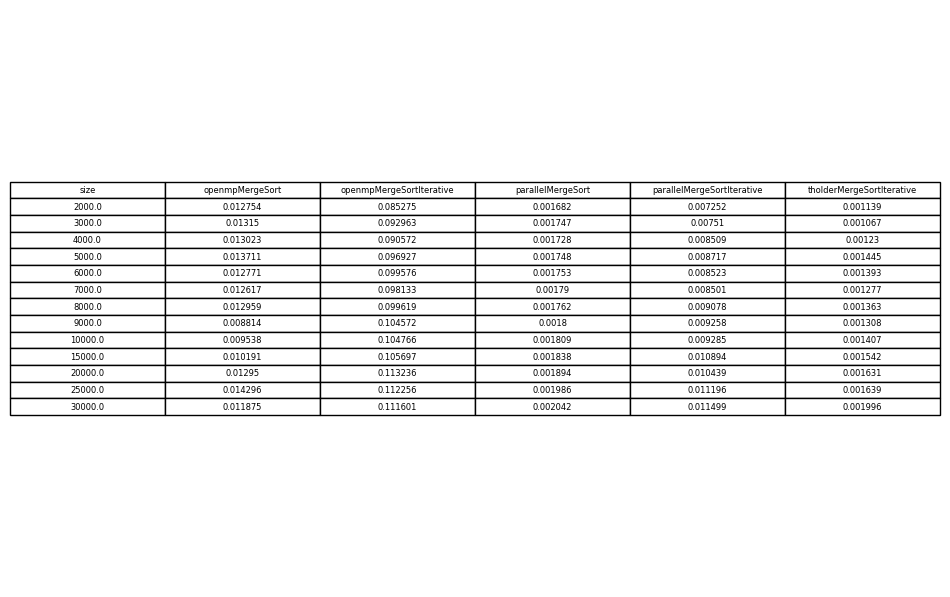

The table this chart was drawn from, first rows:
size	openmpMergeSort	openmpMergeSortIterative	parallelMergeSort	parallelMergeSortIterative	tholderMergeSortIterative
2000	0.01275	0.08528	0.001682	0.007252	0.001139
3000	0.01315	0.09296	0.001747	0.007510	0.001067
4000	0.01302	0.09057	0.001728	0.008509	0.001230
5000	0.01371	0.09693	0.001748	0.008717	0.001445
6000	0.01277	0.09958	0.001753	0.008523	0.001393
7000	0.01262	0.09813	0.001790	0.008501	0.001277
8000	0.01296	0.09962	0.001762	0.009078	0.001363
9000	0.008814	0.1046	0.001800	0.009258	0.001308
10000	0.009538	0.1048	0.001809	0.009285	0.001407
15000	0.01019	0.1057	0.001838	0.01089	0.001542
20000	0.01295	0.1132	0.001894	0.01044	0.001631
25000	0.0143	0.1123	0.001986	0.0112	0.001639
30000	0.01188	0.1116	0.002042	0.0115	0.001996
